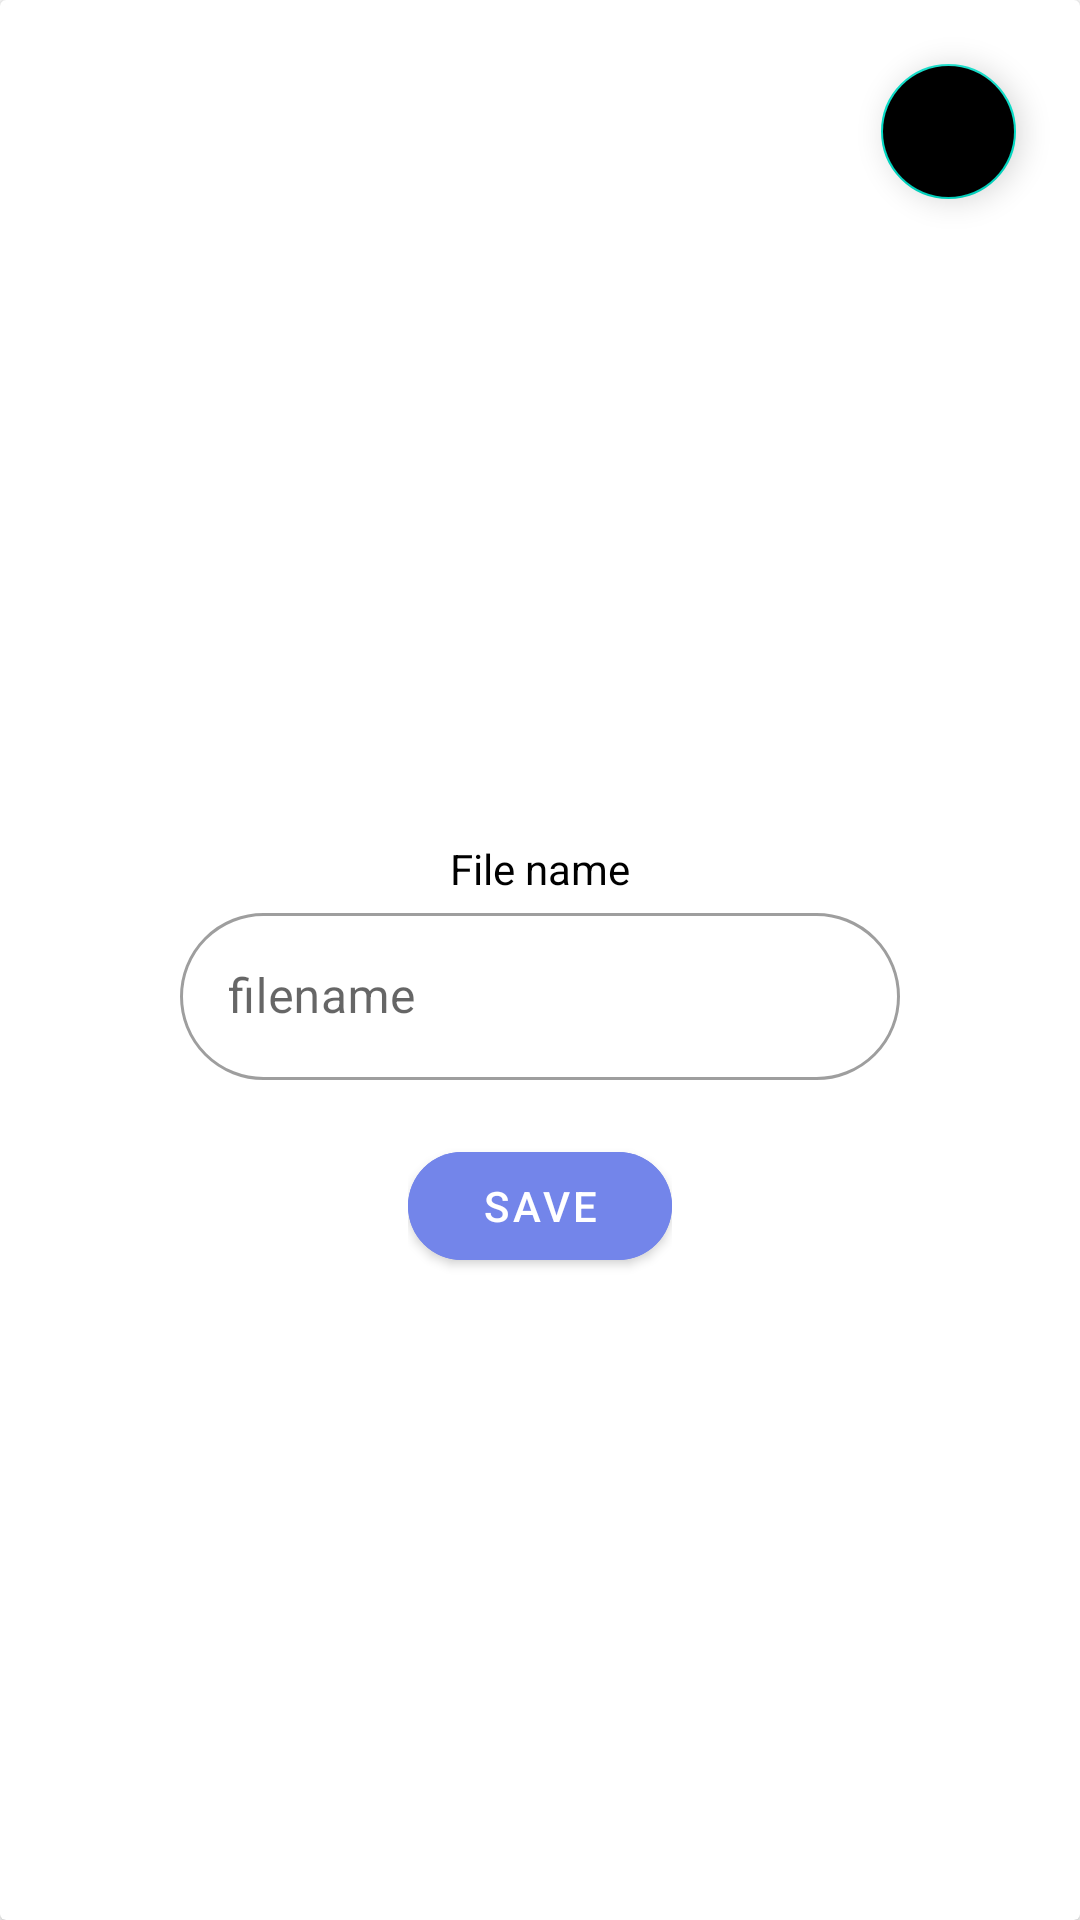

Write the Android layout XML for this screen, with the resource values it uses.
<!-- AndroidManifest.xml: application theme Theme.Lavtc_photo -->
<!-- res/layout/activity_pdf_save_dialogbox.xml -->
<?xml version="1.0" encoding="utf-8"?>
<androidx.cardview.widget.CardView xmlns:android="http://schemas.android.com/apk/res/android"
    xmlns:app="http://schemas.android.com/apk/res-auto"
    xmlns:tools="http://schemas.android.com/tools"
    android:layout_width="wrap_content"
    android:layout_height="wrap_content"
    tools:context=".pdf_save_dialogbox">

    <com.google.android.material.floatingactionbutton.FloatingActionButton
        android:id="@+id/back"
        android:layout_margin="20dp"
        android:contentDescription="filename"
        android:layout_width="wrap_content"
        android:layout_height="wrap_content"
        android:layout_gravity="right"
        android:backgroundTint="#000000"
        android:foreground="@drawable/back"
        app:fabCustomSize="45dp" />

    <LinearLayout
        android:layout_margin="20dp"
        android:background="@drawable/save_dilogbox_background"
        android:layout_width="match_parent"
        android:layout_height="match_parent"
        android:orientation="vertical"
        android:padding="40dp"
        app:layout_constraintBottom_toBottomOf="parent"
        app:layout_constraintEnd_toEndOf="parent"
        app:layout_constraintStart_toStartOf="parent"
        app:layout_constraintTop_toTopOf="parent">



        <ImageView
            android:layout_width="200dp"
            android:layout_height="200dp"
            android:layout_gravity="center"
            android:layout_marginTop="10dp"
            android:src="@drawable/baseline_error_outline_24"
            app:tint="#000000" />

        <TextView
            android:layout_marginTop="10dp"
            android:layout_width="wrap_content"
            android:layout_height="wrap_content"
            android:text="File name"
            android:gravity="center"
            android:textColor="#000000"
            android:layout_gravity="center"/>


        <com.google.android.material.textfield.TextInputLayout
            android:id="@+id/filename"
            android:layout_width="match_parent"
            android:layout_gravity="center"
            android:layout_height="wrap_content"
            app:boxCornerRadiusTopStart="45dp"
            app:boxCornerRadiusTopEnd="45dp"
            app:boxCornerRadiusBottomEnd="45dp"
            app:boxCornerRadiusBottomStart="45dp"
            app:endIconMode="clear_text"
            style="@style/Widget.MaterialComponents.TextInputLayout.OutlinedBox"
            app:boxBackgroundMode="outline"
            android:hint="filename">


            <com.google.android.material.textfield.TextInputEditText
                android:layout_width="match_parent"
                android:layout_height="match_parent"/>

        </com.google.android.material.textfield.TextInputLayout>

        <LinearLayout
            android:layout_width="wrap_content"
            android:layout_height="wrap_content"
            android:layout_gravity="center"
            android:layout_marginTop="18dp"
            android:orientation="horizontal">

            <com.google.android.material.button.MaterialButton
                android:id="@+id/save"
                android:layout_width="match_parent"
                android:layout_height="match_parent"
                android:backgroundTint="#7385EA"
                android:paddingLeft="15dp"
                android:paddingTop="8dp"
                android:paddingRight="15dp"
                android:paddingBottom="8dp"
                android:text="Save"
                app:cornerRadius="45dp" />

        </LinearLayout>

    </LinearLayout>


</androidx.cardview.widget.CardView>
<!-- resources referenced by this layout -->
<resources>
  <!-- drawable save_dilogbox_background (drawable) -->
  <?xml version="1.0" encoding="utf-8"?>
  <selector xmlns:android="http://schemas.android.com/apk/res/android">
      <solid android:color="#FFFFFF"/>
      <corners android:radius="45dp"/>
  </selector>
  <style name="Theme.Lavtc_photo" parent="Theme.MaterialComponents.DayNight.DarkActionBar">
          
          <item name="colorPrimary">@color/purple_500</item>
          <item name="colorPrimaryVariant">@color/purple_700</item>
          <item name="colorOnPrimary">@color/white</item>
          
          <item name="colorSecondary">@color/teal_200</item>
          <item name="colorSecondaryVariant">@color/teal_700</item>
          <item name="colorOnSecondary">@color/black</item>
          
          <item name="android:statusBarColor">?attr/colorPrimaryVariant</item>
          
      </style>
  <!-- not gathered from this repository: default colours our renderer supplied (Android Studio template values) -->
  <color name="purple_500">#FF6200EE</color>
  <color name="purple_700">#FF3700B3</color>
  <color name="teal_200">#FF03DAC5</color>
  <color name="teal_700">#FF018786</color>
  <color name="black">#FF000000</color>
  <color name="white">#FFFFFFFF</color>
</resources>
